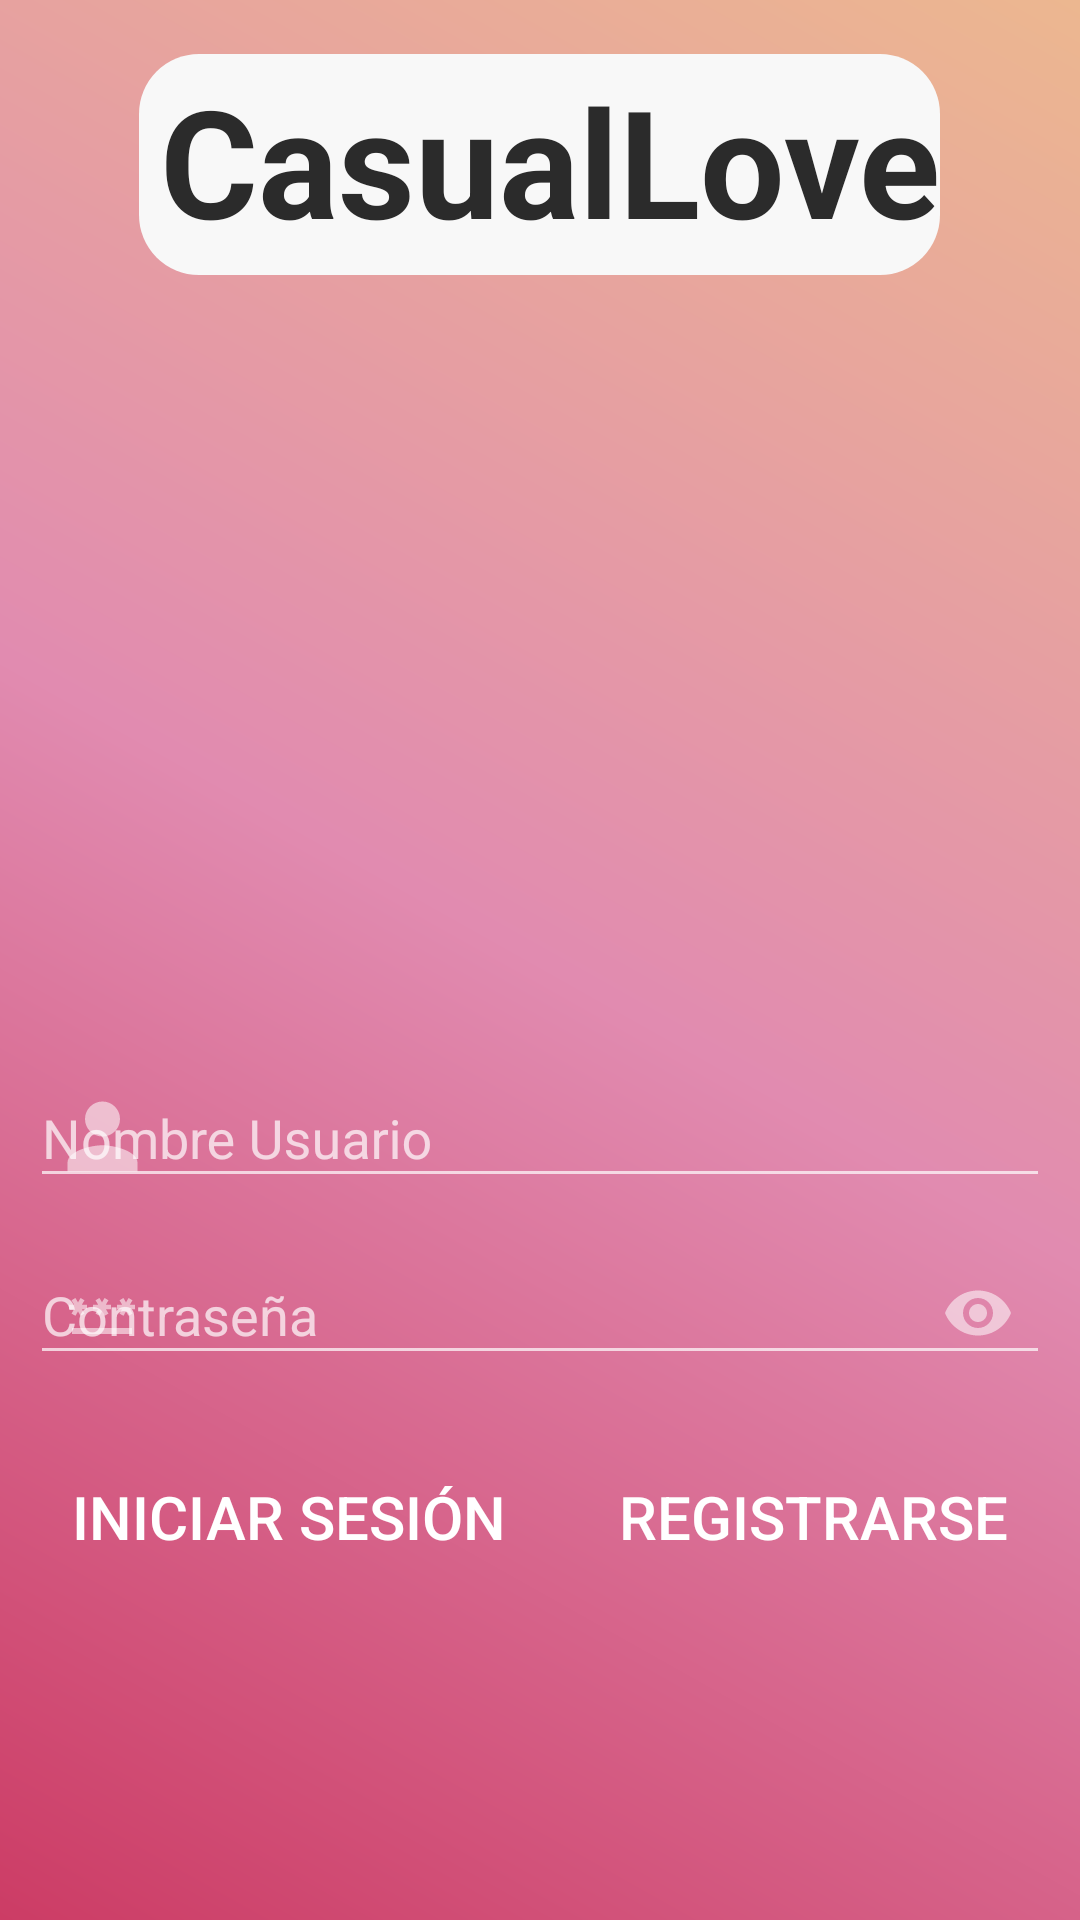

The Android layout XML behind this screen, and the referenced resources:
<!-- AndroidManifest.xml: application theme Theme.AppCompat.NoActionBar -->
<!-- res/layout/activity_login.xml -->
<?xml version="1.0" encoding="utf-8"?>
<RelativeLayout xmlns:android="http://schemas.android.com/apk/res/android"
    xmlns:app="http://schemas.android.com/apk/res-auto"
    xmlns:tools="http://schemas.android.com/tools"
    android:layout_width="match_parent"
    android:layout_height="match_parent"
    android:background="@drawable/bc_fondo_login"
    tools:context=".LoginActivity">

    <LinearLayout
        android:id="@+id/llText"
        android:layout_width="match_parent"
        android:layout_height="wrap_content"
        android:orientation="horizontal"
        android:layout_margin="10dp">

        <LinearLayout
            android:id="@+id/llText1"
            android:layout_width="match_parent"
            android:layout_height="wrap_content"
            android:orientation="vertical"
            android:layout_gravity="center">

            <TextView
                android:layout_width="wrap_content"
                android:layout_height="wrap_content"
                android:text="@string/casuallove"
                android:textSize="50sp"
                android:textStyle="bold"
                android:textColor="@color/black_text"
                android:layout_gravity="center"
                android:background="@drawable/bt_redondo"
                android:layout_marginBottom="250dp"
                />





            <com.google.android.material.textfield.TextInputLayout
                android:layout_width="match_parent"
                android:layout_height="wrap_content"
                app:startIconDrawable="@drawable/ic_person_gris"
                >
                <com.google.android.material.textfield.TextInputEditText
                    android:id="@+id/teNameUser"
                    android:layout_width="match_parent"
                    android:layout_height="wrap_content"
                    android:hint="@string/nombreUsuario"
                    android:maxLength="15"
                    android:inputType="textEmailAddress"/>

            </com.google.android.material.textfield.TextInputLayout>

            <com.google.android.material.textfield.TextInputLayout
                android:layout_width="match_parent"
                android:layout_height="wrap_content"
                app:endIconMode="password_toggle"
                app:startIconDrawable="@drawable/ic_password"
                >

                <com.google.android.material.textfield.TextInputEditText
                    android:id="@+id/tePassword"
                    android:layout_width="match_parent"
                    android:layout_height="wrap_content"
                    android:hint="@string/contraseña"
                    android:maxLength="12"
                    android:inputType="textPassword"/>


            </com.google.android.material.textfield.TextInputLayout>


        </LinearLayout>


    </LinearLayout>

    <LinearLayout
        android:layout_width="match_parent"
        android:layout_height="wrap_content"
        android:orientation="horizontal"
        android:layout_below="@+id/llText"
        android:layout_margin="10dp"
        android:layout_alignParentBottom="true">

        <Button
            android:id="@+id/btIniciarSesion"
            android:layout_width="wrap_content"
            android:layout_height="wrap_content"
            android:layout_weight="1"
            android:textSize="20sp"
            android:text="@string/iniciar_sesion"
            android:layout_marginRight="5dp"
            android:background="@drawable/bt_redondo_morado"
            />
        <Button
            android:onClick="onClickIrRegistrarse"
            android:id="@+id/btRegistrarse"
            android:layout_width="wrap_content"
            android:layout_height="wrap_content"
            android:layout_weight="1"
            android:textSize="20sp"
            android:text="@string/registrarse"
            android:layout_marginLeft="5dp"
            android:background="@drawable/bt_redondo_morado"
            />
    </LinearLayout>


</RelativeLayout>
<!-- resources referenced by this layout -->
<resources>
  <color name="black_text">#2B2B2B</color>
  <!-- drawable bc_fondo_login (drawable) -->
  <?xml version="1.0" encoding="utf-8"?>
  <shape xmlns:android="http://schemas.android.com/apk/res/android">
      <gradient
          android:angle="225"
          android:startColor="#ECB790"
          android:centerColor="#E18BB0"
          android:endColor="#CC3C65"
          />
  </shape>
  <!-- drawable bt_redondo (drawable) -->
  <?xml version="1.0" encoding="utf-8"?>
  <layer-list xmlns:android="http://schemas.android.com/apk/res/android">
  
      <item android:top="8dp" android:bottom="2dp">
          <shape android:shape="rectangle">
              <corners android:radius="20dip" />
              <padding android:top="10dp" android:bottom="7dp" android:left="7dp" android:right="0dp"/>
              <solid android:color="#F8F8F8"/>
          </shape>
      </item>
  </layer-list>
  <!-- drawable ic_password (drawable) -->
  <vector android:height="24dp" android:tint="#48444B"
      android:viewportHeight="24" android:viewportWidth="24"
      android:width="24dp" xmlns:android="http://schemas.android.com/apk/res/android">
      <path android:fillColor="@android:color/white" android:pathData="M2,17h20v2H2V17zM3.15,12.95L4,11.47l0.85,1.48l1.3,-0.75L5.3,10.72H7v-1.5H5.3l0.85,-1.47L4.85,7L4,8.47L3.15,7l-1.3,0.75L2.7,9.22H1v1.5h1.7L1.85,12.2L3.15,12.95zM9.85,12.2l1.3,0.75L12,11.47l0.85,1.48l1.3,-0.75l-0.85,-1.48H15v-1.5h-1.7l0.85,-1.47L12.85,7L12,8.47L11.15,7l-1.3,0.75l0.85,1.47H9v1.5h1.7L9.85,12.2zM23,9.22h-1.7l0.85,-1.47L20.85,7L20,8.47L19.15,7l-1.3,0.75l0.85,1.47H17v1.5h1.7l-0.85,1.48l1.3,0.75L20,11.47l0.85,1.48l1.3,-0.75l-0.85,-1.48H23V9.22z"/>
  </vector>
  <!-- drawable ic_person_gris (drawable) -->
  <vector android:height="35dp" android:tint="#979797"
      android:viewportHeight="24" android:viewportWidth="24"
      android:width="35dp" xmlns:android="http://schemas.android.com/apk/res/android">
      <path android:fillColor="@android:color/white" android:pathData="M12,12c2.21,0 4,-1.79 4,-4s-1.79,-4 -4,-4 -4,1.79 -4,4 1.79,4 4,4zM12,14c-2.67,0 -8,1.34 -8,4v2h16v-2c0,-2.66 -5.33,-4 -8,-4z"/>
  </vector>
  <string name="casuallove">CasualLove </string>
  <string name="iniciar_sesion">Iniciar Sesión </string>
  <string name="nombreUsuario">Nombre Usuario</string>
  <string name="registrarse">Registrarse </string>
</resources>
